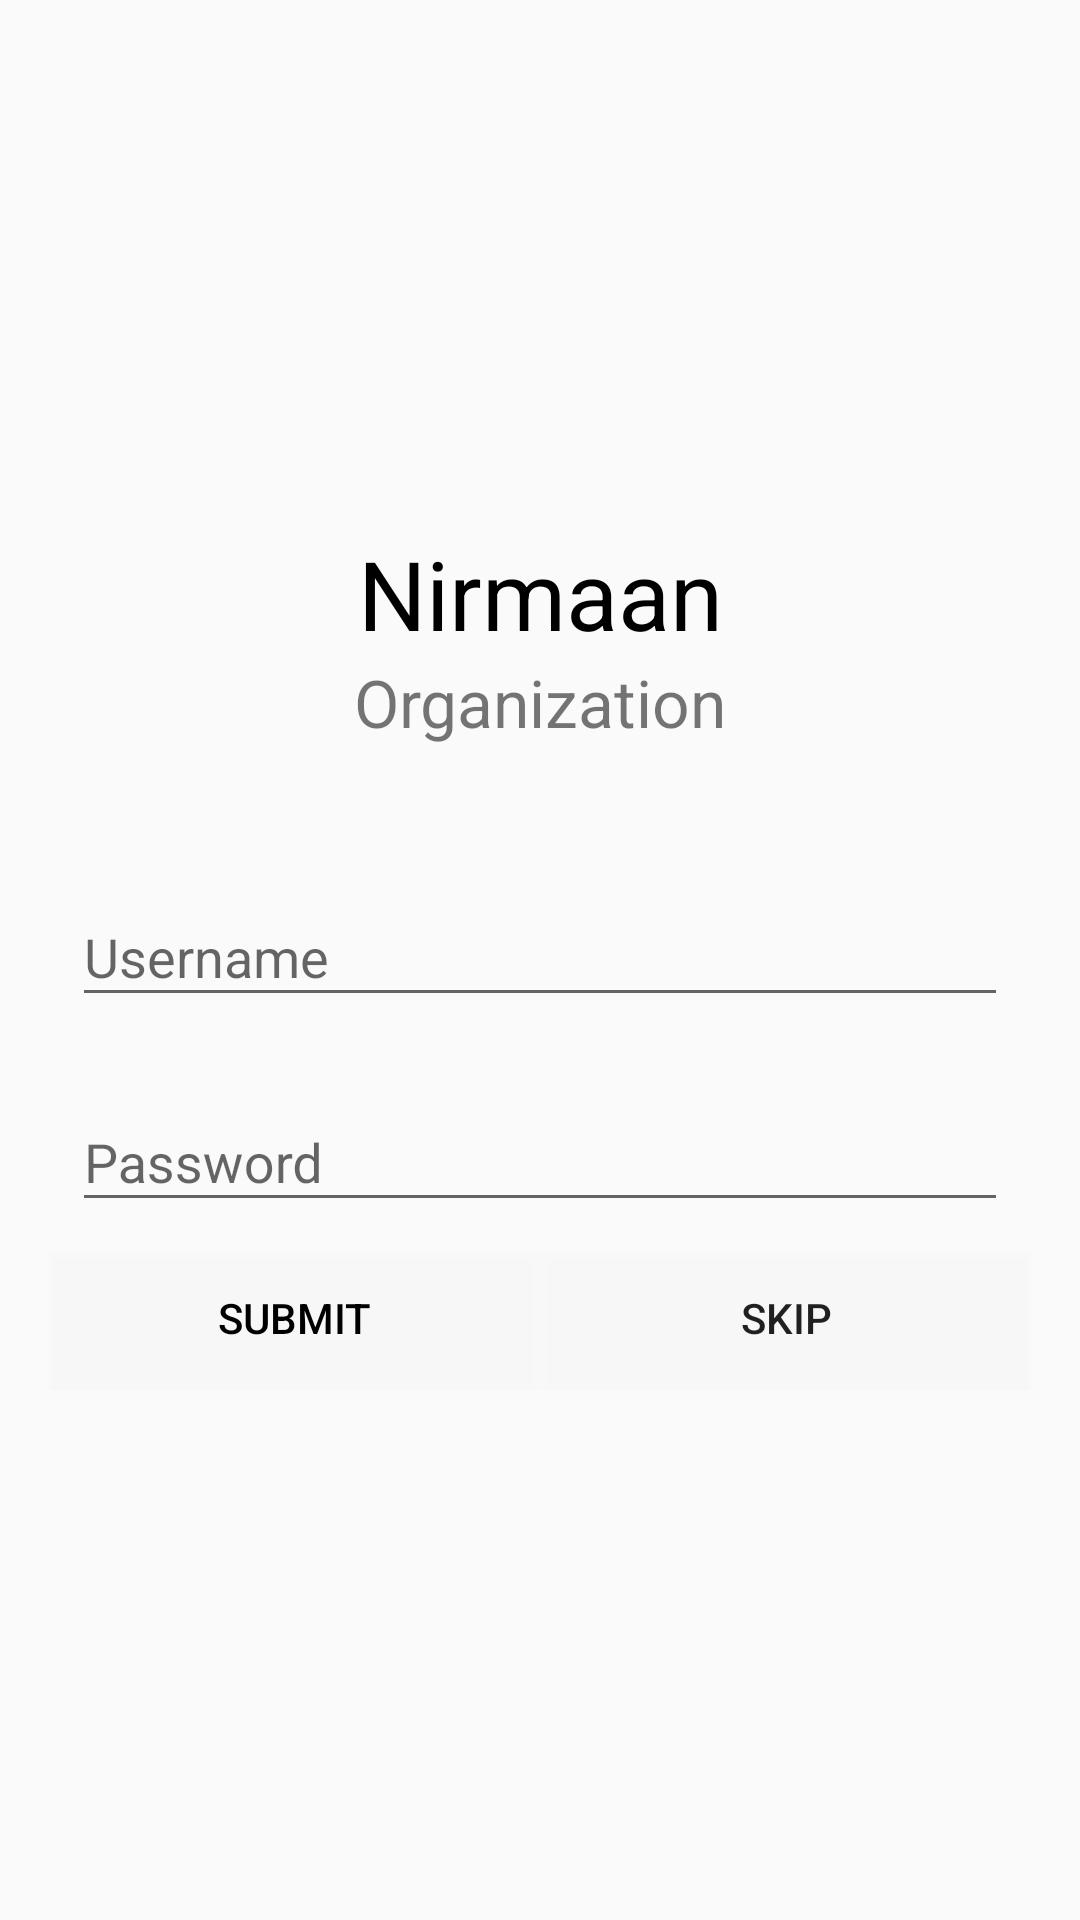

Write the Android layout XML for this screen, with the resource values it uses.
<!-- AndroidManifest.xml: application theme AppTheme.NoActionBar -->
<!-- res/layout/activity_login.xml -->
<?xml version="1.0" encoding="utf-8"?>
<ScrollView android:layout_height="match_parent"
    android:layout_width="match_parent"
    xmlns:android="http://schemas.android.com/apk/res/android" >
    <FrameLayout
        xmlns:android="http://schemas.android.com/apk/res/android"
        xmlns:tools="http://schemas.android.com/tools"
        android:layout_width="match_parent"
        android:layout_height="match_parent"
        tools:context="bphc.com.nirmaan.LoginActivity"
        android:layout_gravity="center">

        <ImageView
            android:alpha="0.5"
            android:layout_width="match_parent"
            android:layout_height="match_parent" />

        <LinearLayout
            android:alpha="1"
            android:gravity="center"
            android:paddingLeft="16dp"
            android:paddingRight="16dp"
            android:orientation="vertical"
            android:layout_width="match_parent"
            android:layout_height="wrap_content">

            <TextView
                android:textColor="@android:color/black"
                android:textSize="32dp"
                android:gravity="center"
                android:text="Nirmaan"
                android:layout_width="match_parent"
                android:layout_height="wrap_content" />

            <TextView
                android:textSize="22dp"
                android:layout_marginBottom="30dp"
                android:gravity="center"
                android:text="Organization"
                android:layout_width="match_parent"
                android:layout_height="wrap_content" />

            <android.support.design.widget.TextInputLayout
                android:id="@+id/input_sign_username"
                android:layout_margin="8dp"
                android:layout_width="match_parent"
                android:layout_height="wrap_content">
                <EditText
                    android:id="@+id/sign_username"
                    android:hint="Username"
                    android:inputType="text"
                    android:textColorHint="#ffffff"
                    android:layout_width="match_parent"
                    android:layout_height="match_parent" />
            </android.support.design.widget.TextInputLayout>

            <android.support.design.widget.TextInputLayout
                android:id="@+id/input_sign_password"
                android:layout_margin="8dp"
                android:layout_width="match_parent"
                android:layout_height="wrap_content">
                <EditText
                    android:id="@+id/sign_password"
                    android:hint="Password"
                    android:inputType="textWebPassword"
                    android:layout_width="match_parent"
                    android:layout_height="match_parent" />
            </android.support.design.widget.TextInputLayout>

            <LinearLayout
                android:layout_width="match_parent"
                android:layout_height="wrap_content">
                <Button
                    android:layout_weight="1"
                    android:layout_gravity="center"
                    android:id="@+id/sign_submit"
                    android:textColor="#000000"
                    android:text="Submit"
                    android:background="#1AFFFFFF"
                    android:layout_width="wrap_content"
                    android:layout_height="wrap_content" />

                <Button
                    android:id="@+id/skip"
                    android:layout_weight="1"
                    android:background="#1AFFFFFF"
                    android:text="skip"
                    android:layout_width="wrap_content"
                    android:layout_height="wrap_content" />
            </LinearLayout>
        </LinearLayout>
    </FrameLayout>
</ScrollView>
<!-- resources referenced by this layout -->
<resources>
  <style name="AppTheme.NoActionBar">
          <item name="windowActionBar">false</item>
          <item name="windowNoTitle">true</item>
      </style>
</resources>
